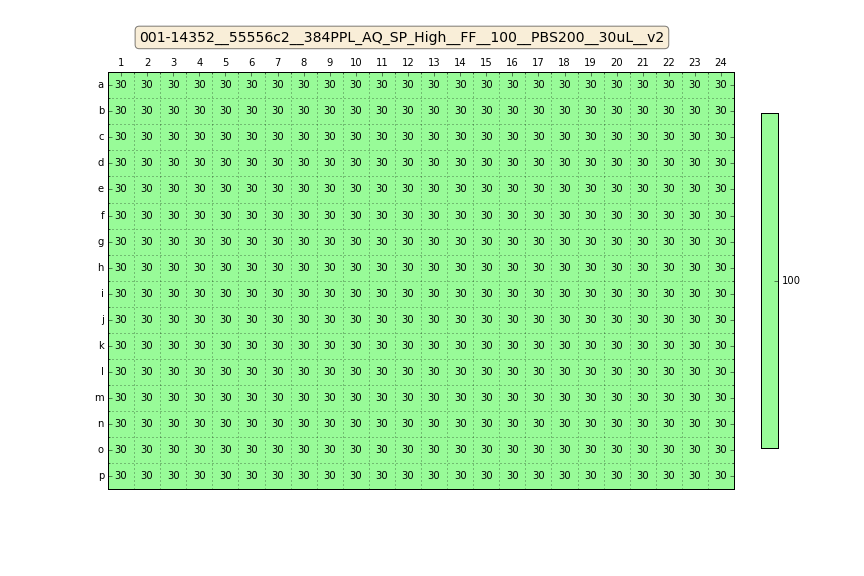

The data file committed next to this chart (first rows):
Col, Row, Well, mConc, mFillHeight, mFluid, mImpedance, mVolume
0, 0, A1, 100, 0, PBS200, 1.48, 30
1, 0, A2, 100, 0, PBS200, 1.48, 30
2, 0, A3, 100, 0, PBS200, 1.48, 30
3, 0, A4, 100, 0, PBS200, 1.48, 30
4, 0, A5, 100, 0, PBS200, 1.48, 30
5, 0, A6, 100, 0, PBS200, 1.48, 30
6, 0, A7, 100, 0, PBS200, 1.48, 30
7, 0, A8, 100, 0, PBS200, 1.48, 30
8, 0, A9, 100, 0, PBS200, 1.48, 30
9, 0, A10, 100, 0, PBS200, 1.48, 30
10, 0, A11, 100, 0, PBS200, 1.48, 30
11, 0, A12, 100, 0, PBS200, 1.48, 30
12, 0, A13, 100, 0, PBS200, 1.48, 30
13, 0, A14, 100, 0, PBS200, 1.48, 30
14, 0, A15, 100, 0, PBS200, 1.48, 30
15, 0, A16, 100, 0, PBS200, 1.48, 30
16, 0, A17, 100, 0, PBS200, 1.48, 30
17, 0, A18, 100, 0, PBS200, 1.48, 30
18, 0, A19, 100, 0, PBS200, 1.48, 30
19, 0, A20, 100, 0, PBS200, 1.48, 30
20, 0, A21, 100, 0, PBS200, 1.48, 30
21, 0, A22, 100, 0, PBS200, 1.48, 30
22, 0, A23, 100, 0, PBS200, 1.48, 30
23, 0, A24, 100, 0, PBS200, 1.48, 30
0, 1, B1, 100, 0, PBS200, 1.48, 30
1, 1, B2, 100, 0, PBS200, 1.48, 30
2, 1, B3, 100, 0, PBS200, 1.48, 30
3, 1, B4, 100, 0, PBS200, 1.48, 30
4, 1, B5, 100, 0, PBS200, 1.48, 30
5, 1, B6, 100, 0, PBS200, 1.48, 30
6, 1, B7, 100, 0, PBS200, 1.48, 30
7, 1, B8, 100, 0, PBS200, 1.48, 30
8, 1, B9, 100, 0, PBS200, 1.48, 30
9, 1, B10, 100, 0, PBS200, 1.48, 30
10, 1, B11, 100, 0, PBS200, 1.48, 30
11, 1, B12, 100, 0, PBS200, 1.48, 30
12, 1, B13, 100, 0, PBS200, 1.48, 30
13, 1, B14, 100, 0, PBS200, 1.48, 30
14, 1, B15, 100, 0, PBS200, 1.48, 30
15, 1, B16, 100, 0, PBS200, 1.48, 30
16, 1, B17, 100, 0, PBS200, 1.48, 30
17, 1, B18, 100, 0, PBS200, 1.48, 30
18, 1, B19, 100, 0, PBS200, 1.48, 30
19, 1, B20, 100, 0, PBS200, 1.48, 30
20, 1, B21, 100, 0, PBS200, 1.48, 30
21, 1, B22, 100, 0, PBS200, 1.48, 30
22, 1, B23, 100, 0, PBS200, 1.48, 30
23, 1, B24, 100, 0, PBS200, 1.48, 30
0, 2, C1, 100, 0, PBS200, 1.48, 30
1, 2, C2, 100, 0, PBS200, 1.48, 30
2, 2, C3, 100, 0, PBS200, 1.48, 30
3, 2, C4, 100, 0, PBS200, 1.48, 30
4, 2, C5, 100, 0, PBS200, 1.48, 30
5, 2, C6, 100, 0, PBS200, 1.48, 30
6, 2, C7, 100, 0, PBS200, 1.48, 30
7, 2, C8, 100, 0, PBS200, 1.48, 30
8, 2, C9, 100, 0, PBS200, 1.48, 30
9, 2, C10, 100, 0, PBS200, 1.48, 30
10, 2, C11, 100, 0, PBS200, 1.48, 30
11, 2, C12, 100, 0, PBS200, 1.48, 30
... 324 more rows
